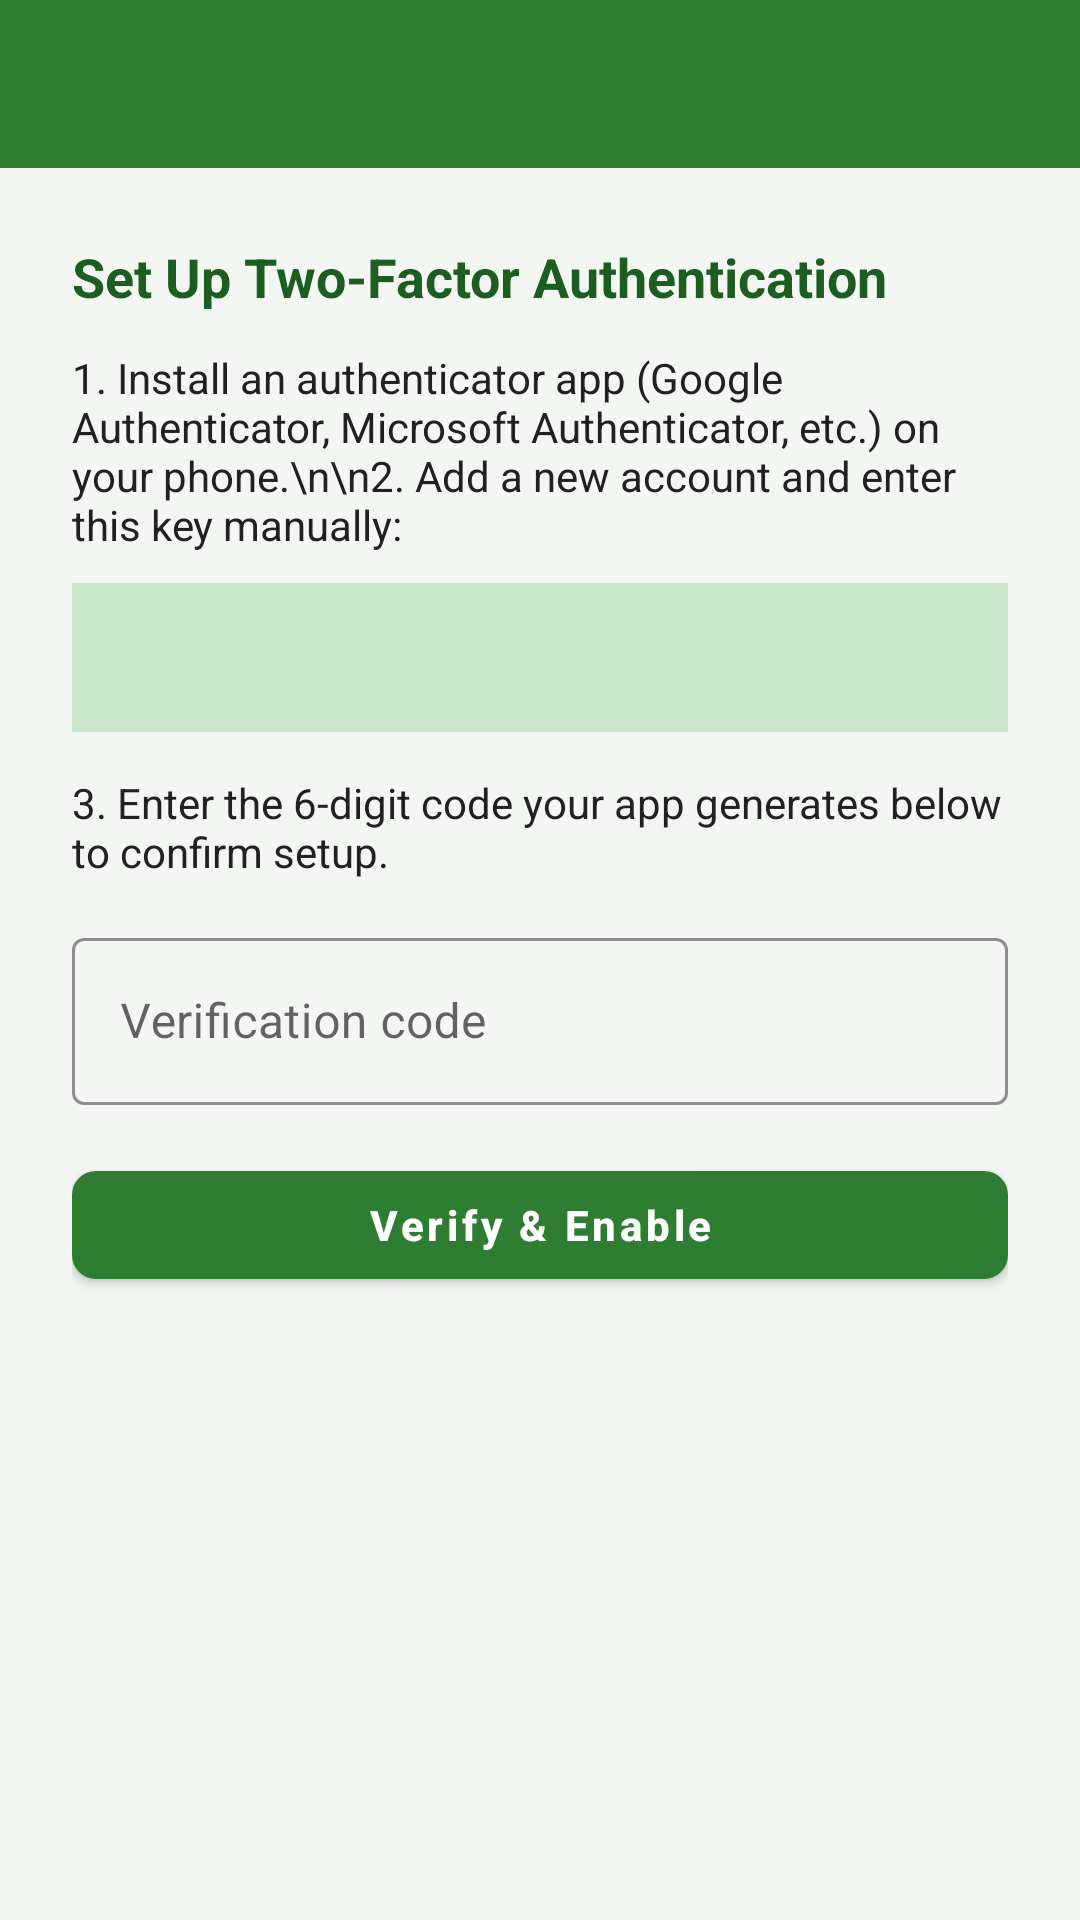

Android layout source for this screen:
<!-- AndroidManifest.xml: application theme Theme.FoodShareConnect -->
<!-- res/layout/activity_enable_authenticator.xml -->
<?xml version="1.0" encoding="utf-8"?>
<LinearLayout xmlns:android="http://schemas.android.com/apk/res/android"
    xmlns:tools="http://schemas.android.com/tools"
    android:layout_width="match_parent"
    android:layout_height="match_parent"
    android:orientation="vertical"
    android:background="@color/background">

    <include
        android:id="@+id/toolbar"
        layout="@layout/toolbar" />

    <androidx.core.widget.NestedScrollView
        android:layout_width="match_parent"
        android:layout_height="match_parent">

        <LinearLayout
            android:layout_width="match_parent"
            android:layout_height="wrap_content"
            android:orientation="vertical"
            android:padding="24dp">

            <TextView
                android:layout_width="wrap_content"
                android:layout_height="wrap_content"
                android:text="Set Up Two-Factor Authentication"
                android:textSize="18sp"
                android:textStyle="bold"
                android:textColor="@color/primary_dark" />

            <TextView
                android:layout_width="match_parent"
                android:layout_height="wrap_content"
                android:layout_marginTop="12dp"
                android:text="1. Install an authenticator app (Google Authenticator, Microsoft Authenticator, etc.) on your phone.\n\n2. Add a new account and enter this key manually:"
                android:textColor="@color/text_primary" />

            <TextView
                android:id="@+id/textSecretKey"
                android:layout_width="match_parent"
                android:layout_height="wrap_content"
                android:layout_marginTop="10dp"
                android:background="@color/primary_light"
                android:padding="14dp"
                android:fontFamily="monospace"
                android:textIsSelectable="true"
                android:textSize="16sp"
                tools:text="ABCD EFGH IJKL MNOP" />

            <TextView
                android:layout_width="match_parent"
                android:layout_height="wrap_content"
                android:layout_marginTop="14dp"
                android:text="3. Enter the 6-digit code your app generates below to confirm setup."
                android:textColor="@color/text_primary" />

            <com.google.android.material.textfield.TextInputLayout
                style="@style/Widget.FoodShareConnect.TextInput"
                android:layout_width="match_parent"
                android:layout_height="wrap_content"
                android:layout_marginTop="14dp"
                android:hint="Verification code">
                <com.google.android.material.textfield.TextInputEditText
                    android:id="@+id/inputCode"
                    android:layout_width="match_parent"
                    android:layout_height="wrap_content"
                    android:inputType="number"
                    android:maxLength="6" />
            </com.google.android.material.textfield.TextInputLayout>

            <TextView
                android:id="@+id/textError"
                android:layout_width="match_parent"
                android:layout_height="wrap_content"
                android:layout_marginTop="10dp"
                android:textColor="@color/danger"
                android:visibility="gone" />

            <ProgressBar
                android:id="@+id/progressBar"
                android:layout_width="wrap_content"
                android:layout_height="wrap_content"
                android:layout_marginTop="10dp"
                android:visibility="gone" />

            <com.google.android.material.button.MaterialButton
                android:id="@+id/buttonVerify"
                android:layout_width="match_parent"
                android:layout_height="wrap_content"
                android:layout_marginTop="16dp"
                android:text="Verify &amp; Enable" />

        </LinearLayout>
    </androidx.core.widget.NestedScrollView>
</LinearLayout>
<!-- res/layout/toolbar.xml (included above) -->
<?xml version="1.0" encoding="utf-8"?>
<com.google.android.material.appbar.MaterialToolbar
    xmlns:android="http://schemas.android.com/apk/res/android"
    xmlns:app="http://schemas.android.com/apk/res-auto"
    android:id="@+id/toolbar"
    android:layout_width="match_parent"
    android:layout_height="?attr/actionBarSize"
    android:background="@color/primary"
    app:titleTextColor="@color/white"
    app:navigationIconTint="@color/white" />
<!-- resources referenced by this layout -->
<resources>
  <color name="background">#F4F6F4</color>
  <color name="danger">#C62828</color>
  <color name="primary">#2E7D32</color>
  <color name="primary_dark">#1B5E20</color>
  <color name="primary_light">#C8E6C9</color>
  <color name="text_primary">#212121</color>
  <color name="white">#FFFFFF</color>
  <style name="Widget.FoodShareConnect.TextInput" parent="Widget.MaterialComponents.TextInputLayout.OutlinedBox">
          <item name="boxStrokeColor">@color/primary</item>
          <item name="hintTextColor">@color/primary</item>
      </style>
  <style name="Theme.FoodShareConnect" parent="Theme.MaterialComponents.DayNight.NoActionBar">
          <item name="colorPrimary">@color/primary</item>
          <item name="colorPrimaryDark">@color/primary_dark</item>
          <item name="colorAccent">@color/accent</item>
          <item name="android:windowBackground">@color/background</item>
          <item name="android:statusBarColor">@color/primary_dark</item>
          <item name="materialButtonStyle">@style/Widget.FoodShareConnect.Button</item>
      </style>
  <color name="accent">#FFB300</color>
  <style name="Widget.FoodShareConnect.Button" parent="Widget.MaterialComponents.Button">
          <item name="backgroundTint">@color/primary</item>
          <item name="cornerRadius">8dp</item>
          <item name="android:textAllCaps">false</item>
          <item name="android:textStyle">bold</item>
      </style>
</resources>
